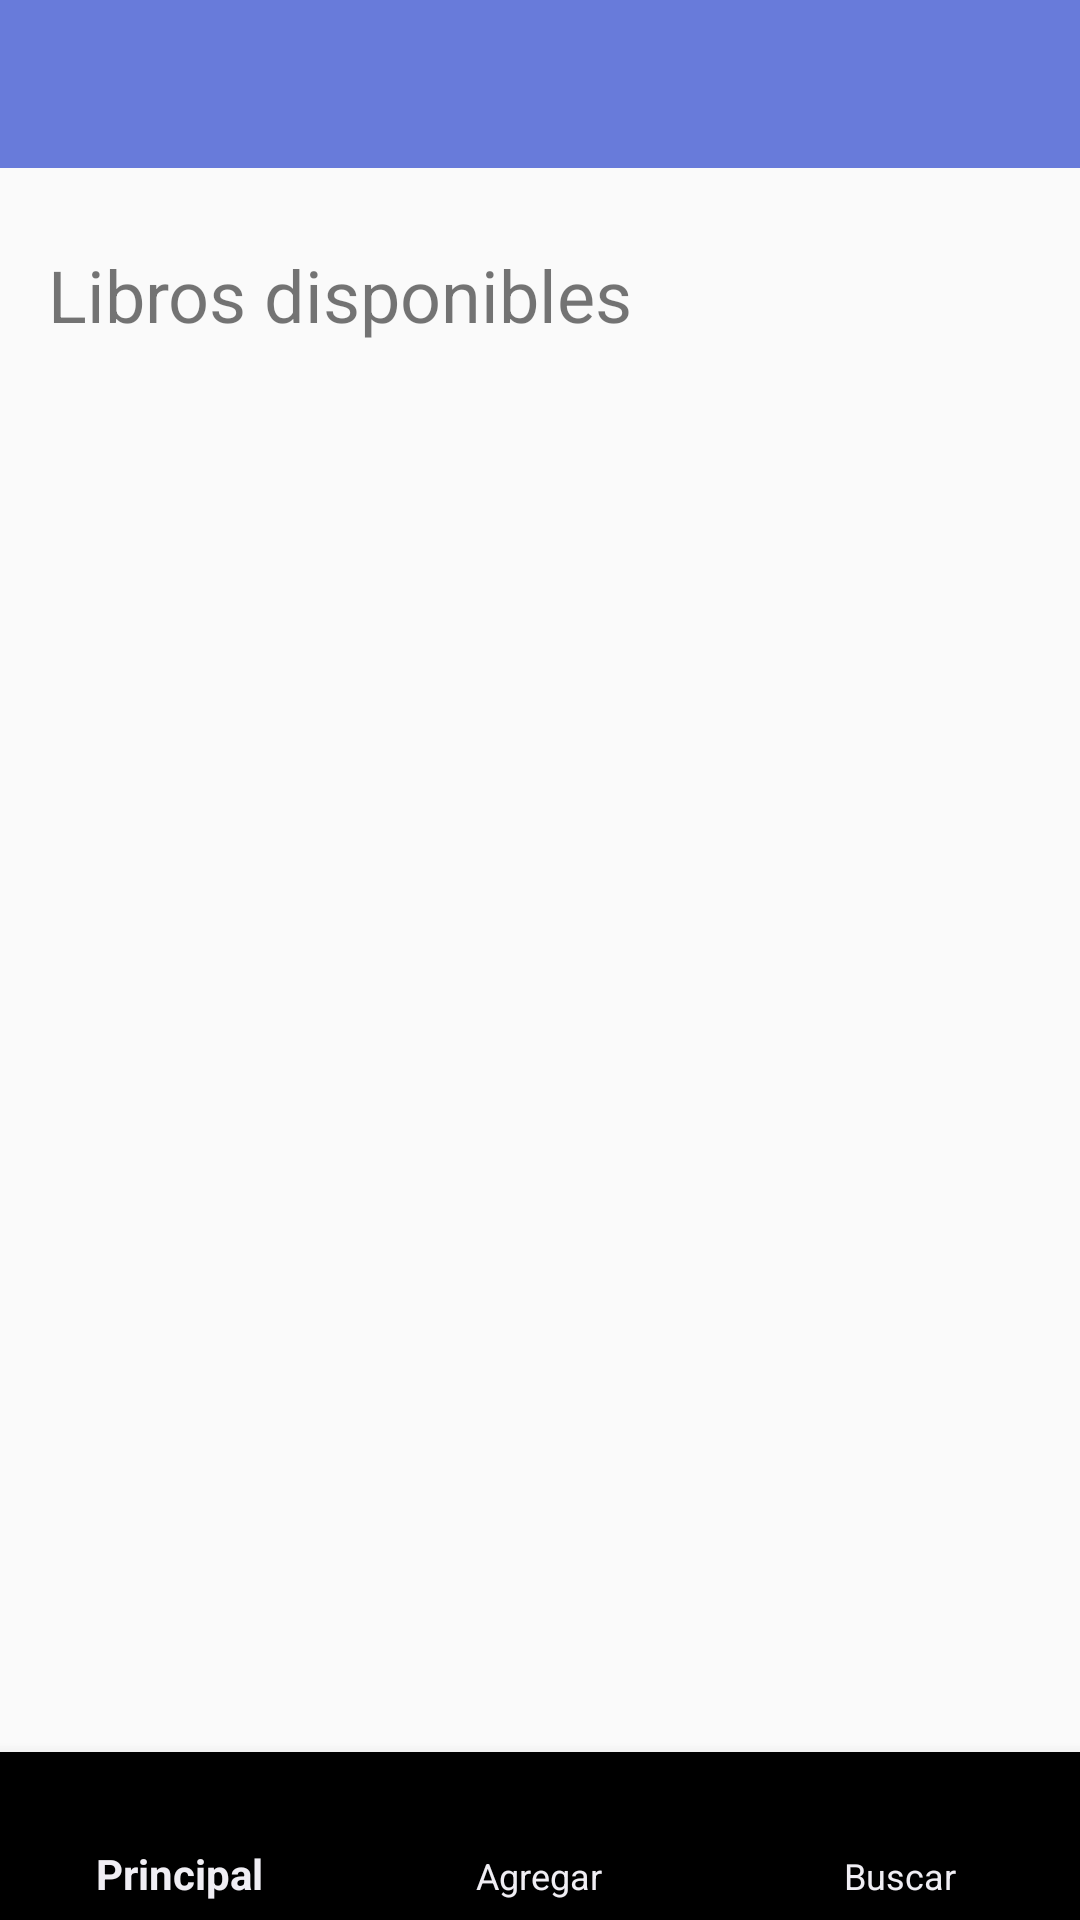

The Android layout XML behind this screen, and the referenced resources:
<!-- AndroidManifest.xml: activity theme Theme.AppLectura.NoActionBar -->
<!-- res/layout/activity_principal.xml -->
<?xml version="1.0" encoding="utf-8"?>
<androidx.drawerlayout.widget.DrawerLayout xmlns:android="http://schemas.android.com/apk/res/android"

    xmlns:app="http://schemas.android.com/apk/res-auto"
    xmlns:tools="http://schemas.android.com/tools"
    android:id="@+id/drawer_layout"
    android:layout_width="match_parent"
    android:layout_height="match_parent"
    android:backgroundTint="#000000"
    android:backgroundTintMode="add"
    android:hapticFeedbackEnabled="true"
    tools:context=".Lectura.PrincipalActivity"
    tools:visibility="visible">


    <LinearLayout
        android:layout_width="match_parent"
        android:layout_height="match_parent"
        android:orientation="vertical">

        <com.google.android.material.appbar.AppBarLayout
            android:layout_width="match_parent"
            android:layout_height="wrap_content"
            android:theme="@style/Theme.APPLectura.AppBarOverlay">

            <androidx.appcompat.widget.Toolbar
                android:id="@+id/toolbar"
                android:layout_width="match_parent"
                android:layout_height="?attr/actionBarSize"
                android:background="?attr/colorPrimary"
                app:popupTheme="@style/Theme.APPLectura.PopupOverlay" />
        </com.google.android.material.appbar.AppBarLayout>


        <FrameLayout
            android:id="@+id/fragmentContainer"
            android:layout_width="match_parent"
            android:layout_height="match_parent"
            android:layout_weight="1">


            <LinearLayout
                android:layout_width="match_parent"
                android:layout_height="match_parent"
                android:orientation="vertical"
                android:padding="16dp">

                <TextView
                    android:id="@+id/textView2"
                    android:layout_width="match_parent"
                    android:layout_height="wrap_content"
                    android:layout_marginTop="10dp"
                    android:text="Libros disponibles"
                    android:textSize="24sp" />

                <androidx.recyclerview.widget.RecyclerView
                    android:id="@+id/gridView"
                    android:layout_width="match_parent"
                    android:layout_height="match_parent"
                    android:layout_marginTop="20dp"
                    android:columnWidth="0dp"
                    android:gravity="center"
                    android:horizontalSpacing="16dp"
                    android:numColumns="2"
                    android:stretchMode="columnWidth"
                    android:verticalSpacing="16dp" />

            </LinearLayout>

        </FrameLayout>


        <com.google.android.material.bottomnavigation.BottomNavigationView
            android:id="@+id/bottomNavigation"
            android:layout_width="match_parent"
            android:layout_height="wrap_content"
            android:background="@color/black"
            app:itemIconTint="@color/purple_200"
            app:itemTextColor="#F0EEF4"
            app:labelVisibilityMode="labeled"
            app:menu="@menu/bottom_nav_menu" />

    </LinearLayout>


    <com.google.android.material.navigation.NavigationView
        android:id="@+id/nav_view"
        android:layout_width="wrap_content"
        android:layout_height="match_parent"
        android:layout_gravity="start"
        android:fitsSystemWindows="true"
        app:headerLayout="@layout/nav_header"
        app:itemTextAppearanceActive="@style/MenuItemTitleStyle"
        app:itemTextAppearanceInactive="@style/MenuItemTitleStyle"
        app:menu="@menu/drawer_menu" />
</androidx.drawerlayout.widget.DrawerLayout>
<!-- resources referenced by this layout -->
<resources>
  <style name="MenuItemTitleStyle" parent="TextAppearance.AppCompat">
          <item name="android:textColor">#FFFFFF</item> 
          <item name="android:textSize">24sp</item> 
      </style>
  <style name="Theme.APPLectura.AppBarOverlay" parent="ThemeOverlay.AppCompat.Dark.ActionBar" />
  <style name="Theme.APPLectura.PopupOverlay" parent="ThemeOverlay.AppCompat.Light" />
  <style name="Theme.AppLectura.NoActionBar" parent="Theme.AppCompat.Light.NoActionBar">
  
              <item name="colorPrimary">#687BDA</item>
              <item name="colorPrimaryDark">@color/teal_700</item>
              <item name="colorAccent">@color/teal_200</item>
              <item name="android:windowSoftInputMode">adjustResize</item>
  
          </style>
  <!-- not gathered from this repository: default colours our renderer supplied (Android Studio template values) -->
  <color name="purple_200">#FFBB86FC</color>
  <color name="teal_200">#FF03DAC5</color>
  <color name="teal_700">#FF018786</color>
  <color name="black">#FF000000</color>
</resources>
